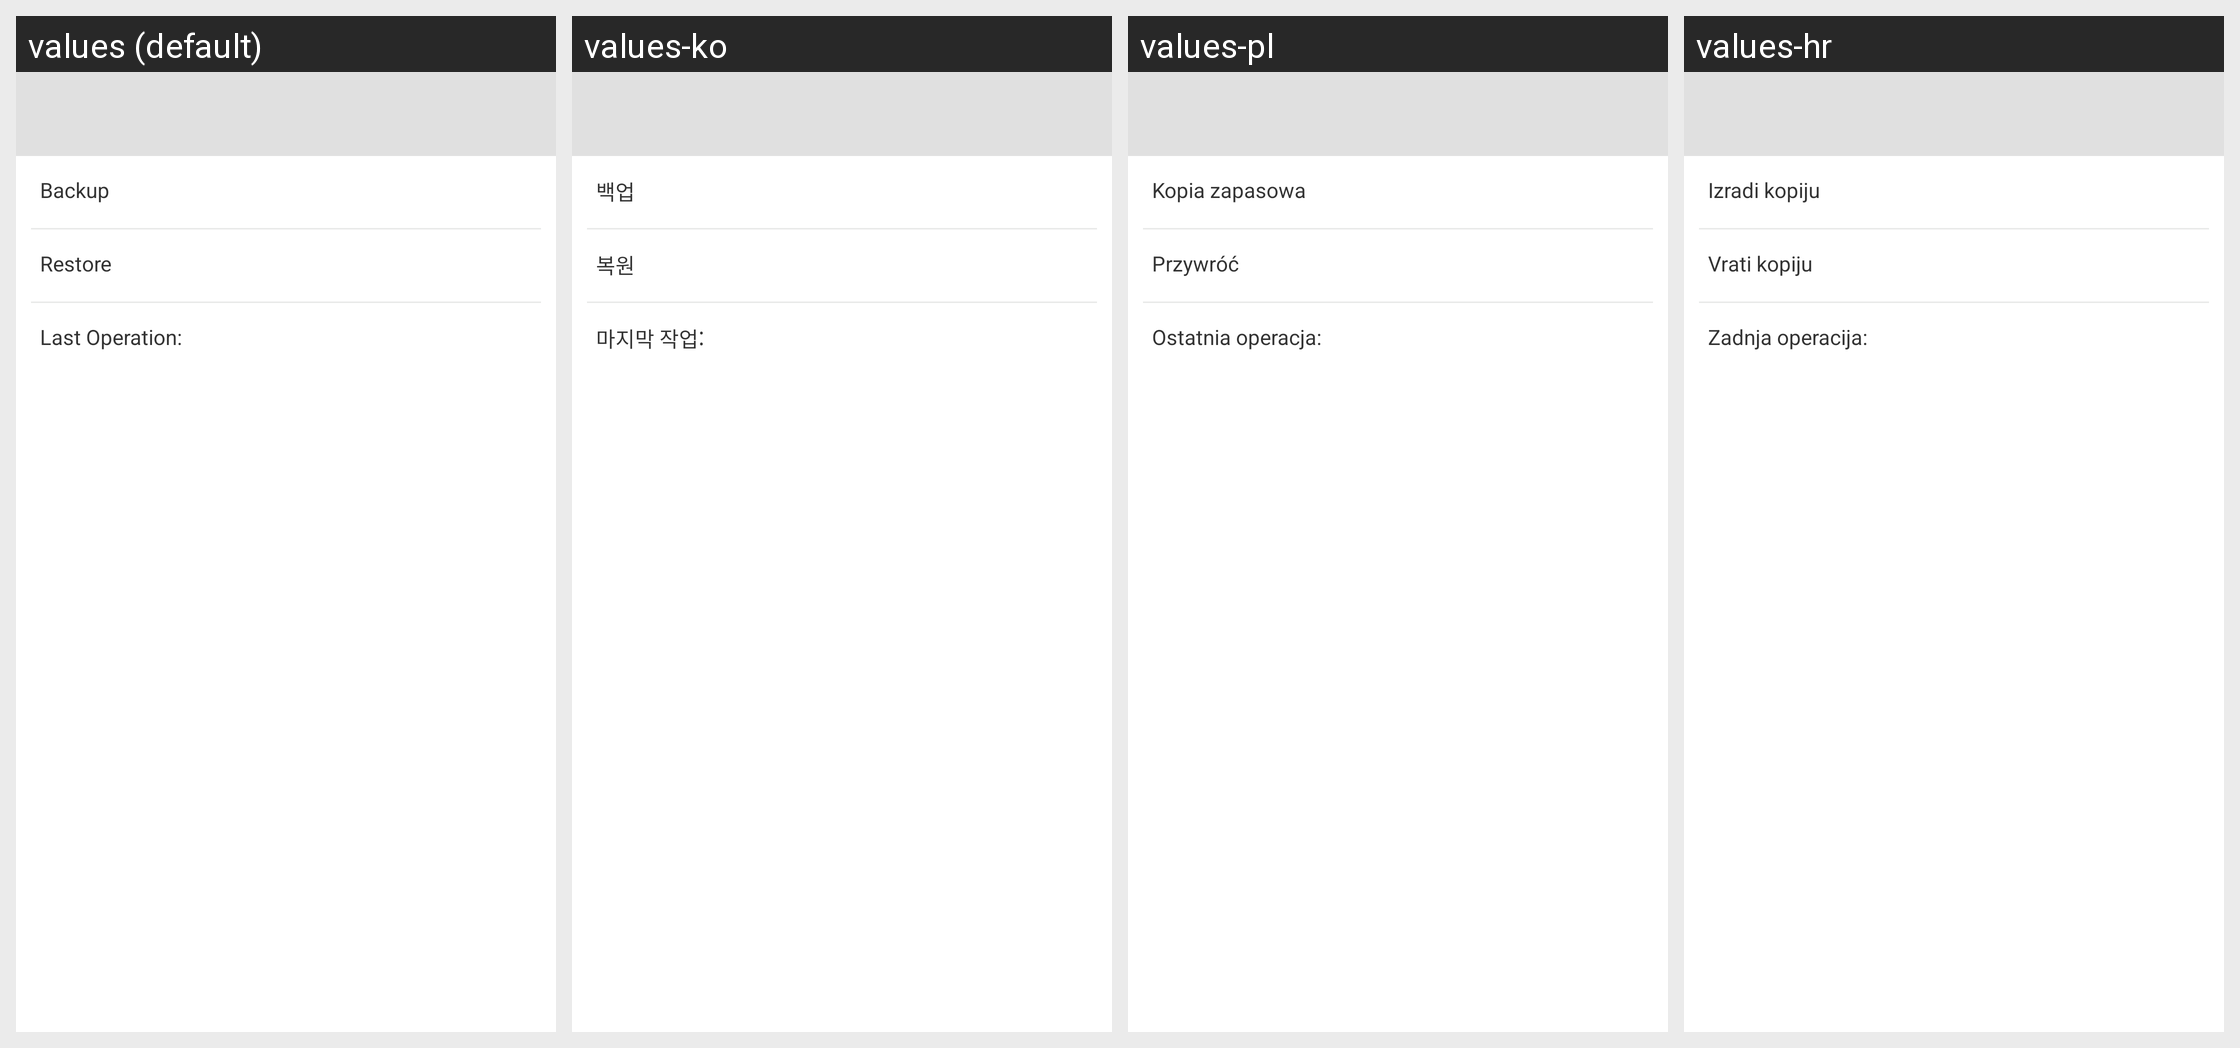

Strings drawn on this Android screen and how each of the app's shown locales translates them:
Android screen res/layout/activity_backup.xml rendered under 4 locales, left to right: values (default), values-ko, values-pl, values-hr. Device: Nexus 5 (rendered at 1080×1920; each locale shown at half size, 540×960, under a caption strip naming it); theme Theme.NFCTL.
Other locales in the repository, not shown: values-da, values-de, values-el, values-es, values-fr, values-hu, values-it, values-ja, values-nl, values-pt, values-ru, values-zh-rCN, values-zh-rTW.
Strings drawn on this screen, with the default value and each locale's value (text and hints the layout hard-codes, and strings that could not be matched under every locale, appear in the picture but are not listed):

backup
  values: Backup
  values-ko: 백업
  values-pl: Kopia zapasowa
  values-hr: Izradi kopiju

restore
  values: Restore
  values-ko: 복원
  values-pl: Przywróć
  values-hr: Vrati kopiju

last_operation
  values: Last Operation:
  values-ko: 마지막 작업:
  values-pl: Ostatnia operacja:
  values-hr: Zadnja operacija:
